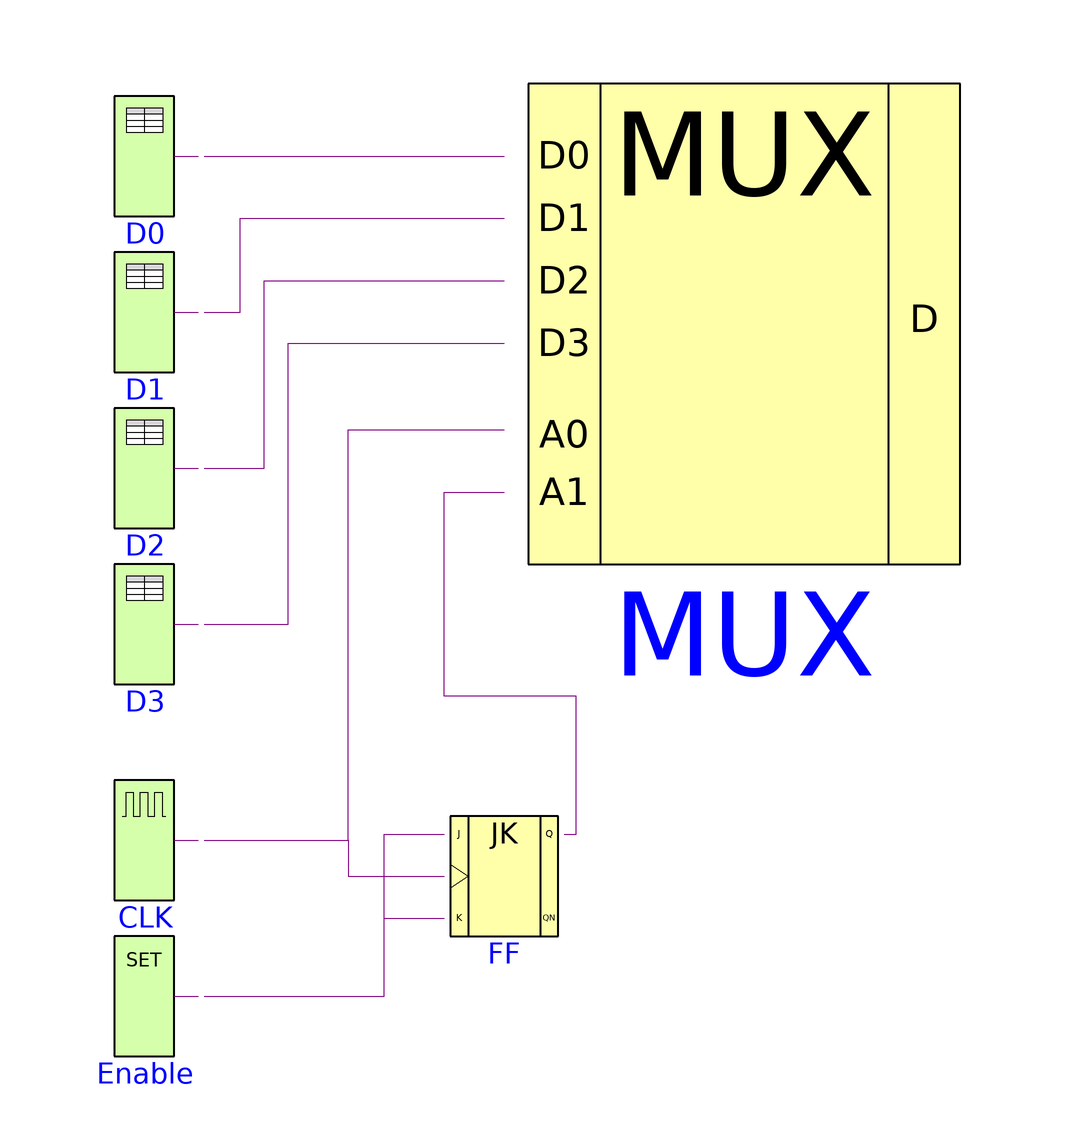

This picture is the connection diagram that the Modelica source below describes through its graphical annotations.

model Multiplexer "4 to 1 Bit Multiplexer Example"
      import D = Modelica.Electrical.Digital;
      import L = Modelica.Electrical.Digital.Interfaces.Logic;
      D.Sources.Clock CLK(period = 20) annotation(Placement(transformation(extent = {{-80,-56},{-60,-36}}, rotation = 0)));
      D.Sources.Table D0(y0 = 3, x = {4,3,4,3}, t = {50,100,145,200}) annotation(Placement(transformation(extent = {{-80,58},{-60,78}}, rotation = 0)));
      D.Sources.Table D1(y0 = 3, x = {4,3,4,3}, t = {22,140,150,180}) annotation(Placement(transformation(extent = {{-80,32},{-60,52}}, rotation = 0)));
      D.Examples.Utilities.MUX4 MUX annotation(Placement(transformation(extent = {{-10,0},{70,80}}, rotation = 0)));
      D.Sources.Table D2(y0 = 3, x = {4,3,4,3}, t = {22,140,150,180}) annotation(Placement(transformation(extent = {{-80,6},{-60,26}}, rotation = 0)));
      D.Sources.Table D3(y0 = 3, x = {4,3,4,3}, t = {22,140,150,180}) annotation(Placement(transformation(extent = {{-80,-20},{-60,0}}, rotation = 0)));
      D.Examples.Utilities.JKFF FF annotation(Placement(transformation(extent = {{-20,-62},{0,-42}}, rotation = 0)));
      D.Sources.Set Enable annotation(Placement(transformation(extent = {{-80,-82},{-60,-62}}, rotation = 0)));
    equation
      connect(CLK.y,FF.clk) annotation(Line(points = {{-60,-46},{-36,-46},{-36,-52},{-20,-52}}, color = {127,0,127}));
      connect(Enable.y,FF.k) annotation(Line(points = {{-60,-72},{-30,-72},{-30,-59},{-20,-59}}, color = {127,0,127}));
      connect(Enable.y,FF.j) annotation(Line(points = {{-60,-72},{-30,-72},{-30,-45},{-20,-45}}, color = {127,0,127}));
      connect(CLK.y,MUX.a0) annotation(Line(points = {{-60,-46},{-36,-46},{-36,22.4},{-10,22.4}}, color = {127,0,127}));
      connect(D0.y,MUX.d0) annotation(Line(points = {{-60,68},{-10,68}}, color = {127,0,127}));
      connect(D1.y,MUX.d1) annotation(Line(points = {{-60,42},{-54,42},{-54,57.6},{-10,57.6}}, color = {127,0,127}));
      connect(D2.y,MUX.d2) annotation(Line(points = {{-60,16},{-50,16},{-50,47.2},{-10,47.2}}, color = {127,0,127}));
      connect(D3.y,MUX.d3) annotation(Line(points = {{-60,-10},{-46,-10},{-46,36.8},{-10,36.8}}, color = {127,0,127}));
      connect(FF.q,MUX.a1) annotation(Line(points = {{0,-45},{2,-45},{2,-22},{-20,-22},{-20,12},{-10,12}}, color = {127,0,127}));
      annotation(Documentation(info = "<HTML>
<h4>4 to 1 Bit Multiplexer</h4>
<P>
The multiplexer converts a parallel 4 bit signal in a sequential
1 bit stream.
</P>
</HTML>
"), Icon(coordinateSystem(preserveAspectRatio = true, extent = {{-100,-100},{100,100}}, grid = {2,2}), graphics = {Rectangle(extent = {{-100,100},{100,-100}}, lineColor = {0,0,0}, lineThickness = 0.5, fillColor = {255,255,170}, fillPattern = FillPattern.Solid)}), Diagram(coordinateSystem(preserveAspectRatio = true, extent = {{-100,-100},{100,100}}, grid = {2,2}), graphics), experiment(StopTime = 250));
    end Multiplexer;